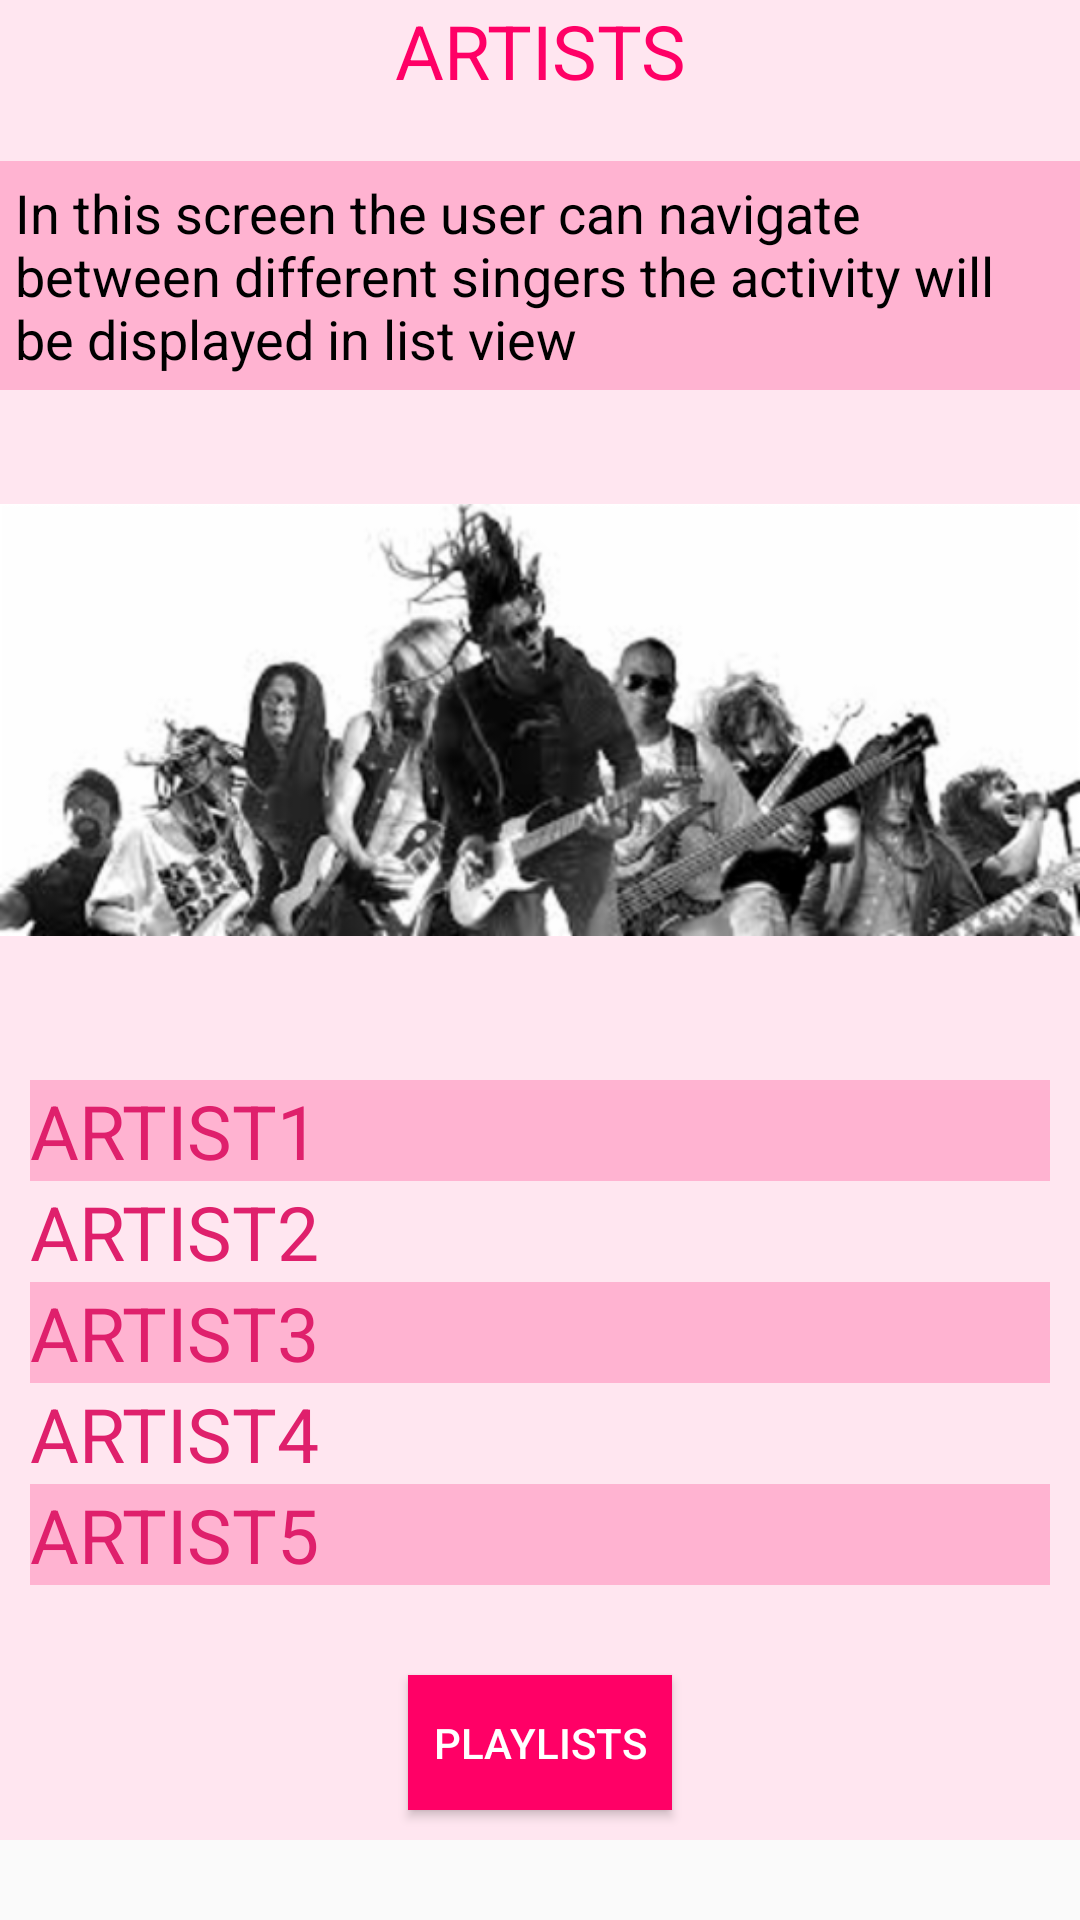

Reconstruct the res/layout file that produces this screen, plus the resources it refers to.
<!-- AndroidManifest.xml: application theme AppTheme -->
<!-- res/layout/artists_activity.xml -->
<?xml version="1.0" encoding="utf-8"?>
<ScrollView xmlns:android="http://schemas.android.com/apk/res/android"
    android:layout_width="match_parent"
    android:layout_height="match_parent"
    android:orientation="vertical">

    <LinearLayout
        android:layout_width="match_parent"
        android:layout_height="match_parent"
        android:background="#ffe6f0"
        android:orientation="vertical">

        <TextView
            android:layout_width="match_parent"
            android:layout_height="wrap_content"
            android:gravity="center"
            android:text="ARTISTS"
            android:textColor="#ff0066"
            android:textSize="25sp" />

        <TextView
            android:layout_width="match_parent"
            android:layout_height="wrap_content"
            android:layout_marginTop="20dp"
            android:background="#ffb3d1"
            android:padding="5dp"
            android:text="@string/artistsscript"
            android:textColor="#000"
            android:textSize="18sp" />

        <ImageView
            android:layout_width="match_parent"
            android:layout_height="200dp"
            android:layout_marginTop="10dp"
            android:src="@drawable/artists" />

        <LinearLayout
            android:layout_width="match_parent"
            android:layout_height="wrap_content"
            android:layout_marginTop="10dp"
            android:orientation="vertical"
            android:padding="10dp">

            <TextView
                android:layout_width="match_parent"
                android:layout_height="wrap_content"
                android:background="#ffb3d1"
                android:text="ARTIST1"
                android:textColor="#df206c"
                android:textSize="25sp" />

            <TextView

                android:layout_width="match_parent"
                android:layout_height="wrap_content"
                android:text="ARTIST2"
                android:textColor="#df206c"
                android:textSize="25sp" />

            <TextView
                android:layout_width="match_parent"
                android:layout_height="wrap_content"
                android:background="#ffb3d1"
                android:text="ARTIST3"
                android:textColor="#df206c"
                android:textSize="25sp" />

            <TextView

                android:layout_width="match_parent"
                android:layout_height="wrap_content"
                android:text="ARTIST4"
                android:textColor="#df206c"
                android:textSize="25sp" />

            <TextView
                android:layout_width="match_parent"
                android:layout_height="wrap_content"
                android:background="#ffb3d1"
                android:text="ARTIST5"
                android:textColor="#df206c"
                android:textSize="25sp" />
        </LinearLayout>

        <Button
            android:id="@+id/playlist_button"
            android:layout_width="wrap_content"
            android:layout_height="45dp"
            android:layout_gravity="center"
            android:layout_marginBottom="10dp"
            android:layout_marginTop="20dp"
            android:background="#ff0066"
            android:text="Playlists"
            android:textColor="#fff" />
    </LinearLayout>
</ScrollView>
<!-- resources referenced by this layout -->
<resources>
  <!-- drawable artists: png bitmap (drawable-hdpi, 25628 bytes) -->
  <string name="artistsscript">In this screen the user can navigate between different singers the activity will be displayed in list view</string>
  <style name="AppTheme" parent="Theme.AppCompat.Light.DarkActionBar">
          
          <item name="colorPrimary">@color/colorPrimary</item>
          <item name="colorPrimaryDark">@color/colorPrimaryDark</item>
          <item name="colorAccent">@color/colorAccent</item>
      </style>
  <!-- not gathered from this repository: default colours our renderer supplied (Android Studio template values) -->
  <color name="colorPrimary">#FF6200EE</color>
  <color name="colorPrimaryDark">#FF3700B3</color>
  <color name="colorAccent">#FF03DAC5</color>
</resources>
